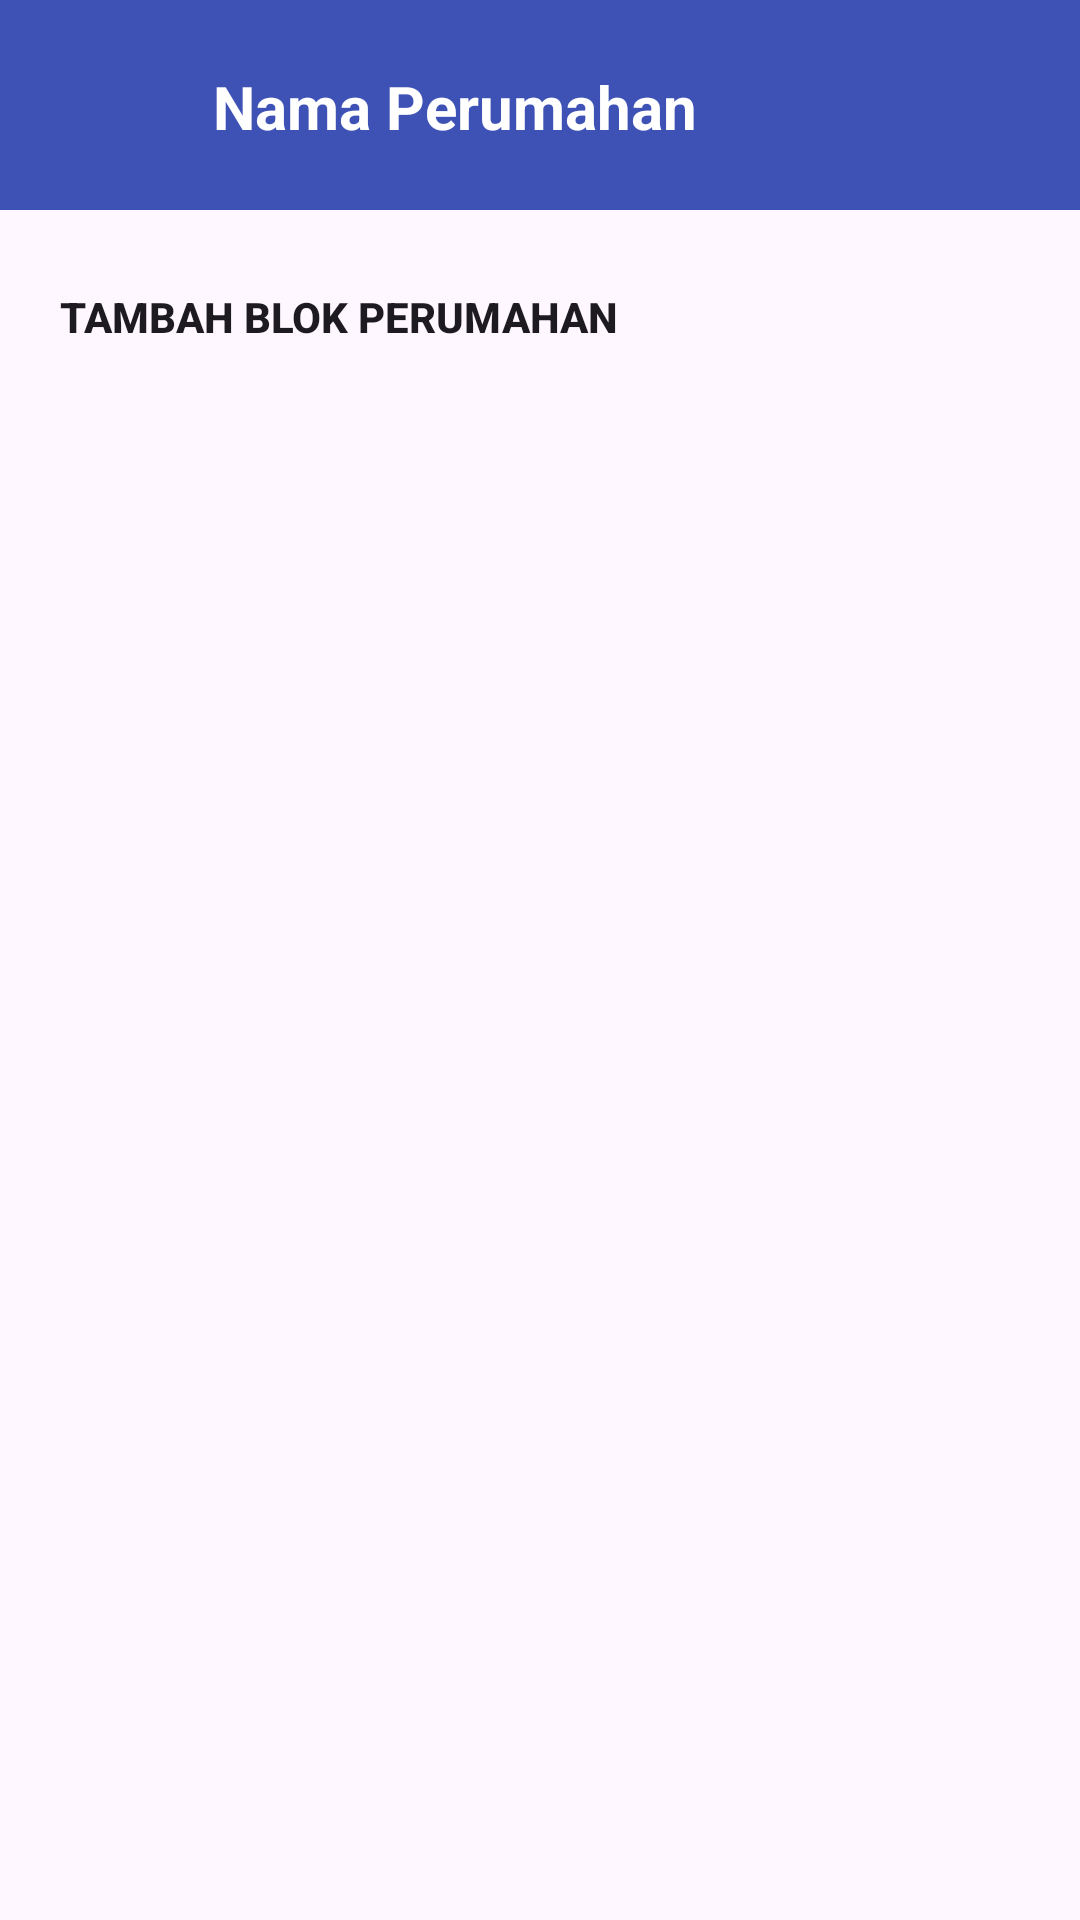

This screen was rendered from an Android layout file. Write that file and the resources it references.
<!-- AndroidManifest.xml: application theme Theme.FeriAplikasiPembayaranIuranAir -->
<!-- res/layout/activity_admin_blok_perumahan.xml -->
<?xml version="1.0" encoding="utf-8"?>
<androidx.constraintlayout.widget.ConstraintLayout xmlns:android="http://schemas.android.com/apk/res/android"
    xmlns:app="http://schemas.android.com/apk/res-auto"
    xmlns:tools="http://schemas.android.com/tools"
    android:layout_width="match_parent"
    android:layout_height="match_parent"
    tools:context=".ui.activity.admin.perumahan.list_blok.AdminBlokPerumahanActivity">

    <View
        android:id="@+id/bgHeader"
        android:layout_width="match_parent"
        android:layout_height="90dp"
        app:layout_constraintTop_toTopOf="parent"
        app:layout_constraintBottom_toBottomOf="@+id/titleHeader"
        android:background="@color/biru_main"/>

    <ImageView
        android:id="@+id/ivBack"
        android:layout_width="35dp"
        android:layout_height="35dp"
        app:layout_constraintTop_toTopOf="parent"
        app:layout_constraintStart_toStartOf="parent"
        android:layout_marginTop="20dp"
        android:layout_marginStart="20dp"
        android:src="@drawable/icon_arrow_back"
        android:elevation="10dp"/>

    <TextView
        android:id="@+id/titleHeader"
        android:layout_width="0dp"
        android:layout_height="wrap_content"
        app:layout_constraintTop_toTopOf="parent"
        app:layout_constraintStart_toEndOf="@id/ivBack"
        app:layout_constraintEnd_toEndOf="parent"
        android:layout_marginTop="22dp"
        android:layout_marginStart="16dp"
        android:layout_marginEnd="20dp"
        android:text="Nama Perumahan"
        android:textSize="20sp"
        android:textColor="@color/white"
        android:textStyle="bold"/>

    <Button
        android:id="@+id/btnTambahBlok"
        android:layout_width="wrap_content"
        android:layout_height="wrap_content"
        app:layout_constraintTop_toBottomOf="@id/bgHeader"
        app:layout_constraintStart_toStartOf="parent"
        android:layout_marginTop="12dp"
        android:layout_marginStart="20dp"
        android:background="@drawable/bg_btn_success"
        android:text="Tambah Blok Perumahan"
        android:textSize="14sp"
        android:textStyle="bold"/>

    <androidx.recyclerview.widget.RecyclerView
        android:id="@+id/rvBlok"
        android:layout_width="match_parent"
        android:layout_height="0dp"
        app:layout_constraintTop_toBottomOf="@id/btnTambahBlok"
        app:layout_constraintBottom_toBottomOf="parent"
        android:layout_marginTop="10dp"
        android:layout_marginStart="20dp"
        android:layout_marginEnd="20dp"
        android:layout_marginBottom="20dp"
        android:visibility="visible"/>

</androidx.constraintlayout.widget.ConstraintLayout>
<!-- resources referenced by this layout -->
<resources>
  <color name="biru_main">#3E52B5</color>
  <color name="white">#FFFFFFFF</color>
  <style name="Theme.FeriAplikasiPembayaranIuranAir" parent="Base.Theme.FeriAplikasiPembayaranIuranAir" />
  <style name="Base.Theme.FeriAplikasiPembayaranIuranAir" parent="Theme.Material3.DayNight.NoActionBar">
          <item name="colorPrimary">@color/biru_main</item>
          <item name="background">@color/white</item>
          
          
      </style>
</resources>
